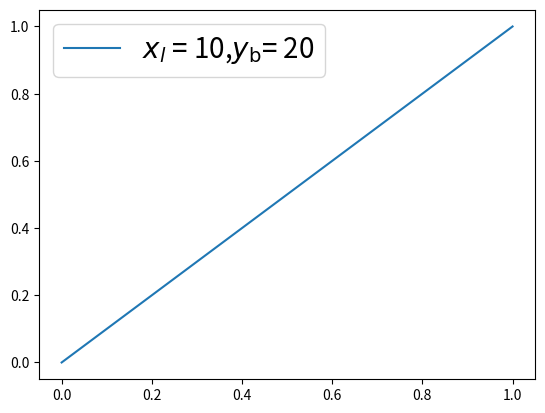

This chart was generated by the following Python code:
#!/usr/bin/env python3

import numpy as np
from matplotlib import pyplot as plt


x = np.linspace(0, 1, 100)

x0 = 10

plt.plot(x, x, label=f"$x_l$ = {x0}," + r"$y_{\mathrm{b}}$" + "= 20")

# Add legend
plt.legend(fontsize=20)

plt.show()
